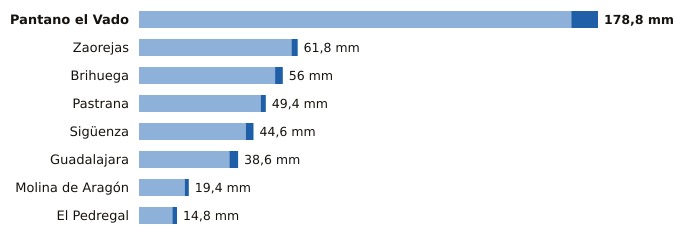

The data file committed next to this chart (first rows):
estacion, provincia, indicativo, mm_6_dias_anteriores, mm_hoy, mm_7_dias, horas_de_hoy
Pantano el Vado, Guadalajara, 3103, 168.4, 10.4, 178.8, 12
Zaorejas, Guadalajara, 3021Y, 59.4, 2.4, 61.8, 10
Brihuega, Guadalajara, 3209Y, 53.0, 3.0, 56.0, 12
Pastrana, Guadalajara, 3085Y, 47.4, 2.0, 49.4, 10
Sigüenza, Guadalajara, 3130C, 41.6, 3.0, 44.6, 12
Guadalajara, Guadalajara, 3168D, 35.2, 3.4, 38.6, 12
Molina de Aragón, Guadalajara, 3013, 17.8, 1.6, 19.4, 12
El Pedregal, Guadalajara, 9377Y, 13.0, 1.8, 14.8, 9
